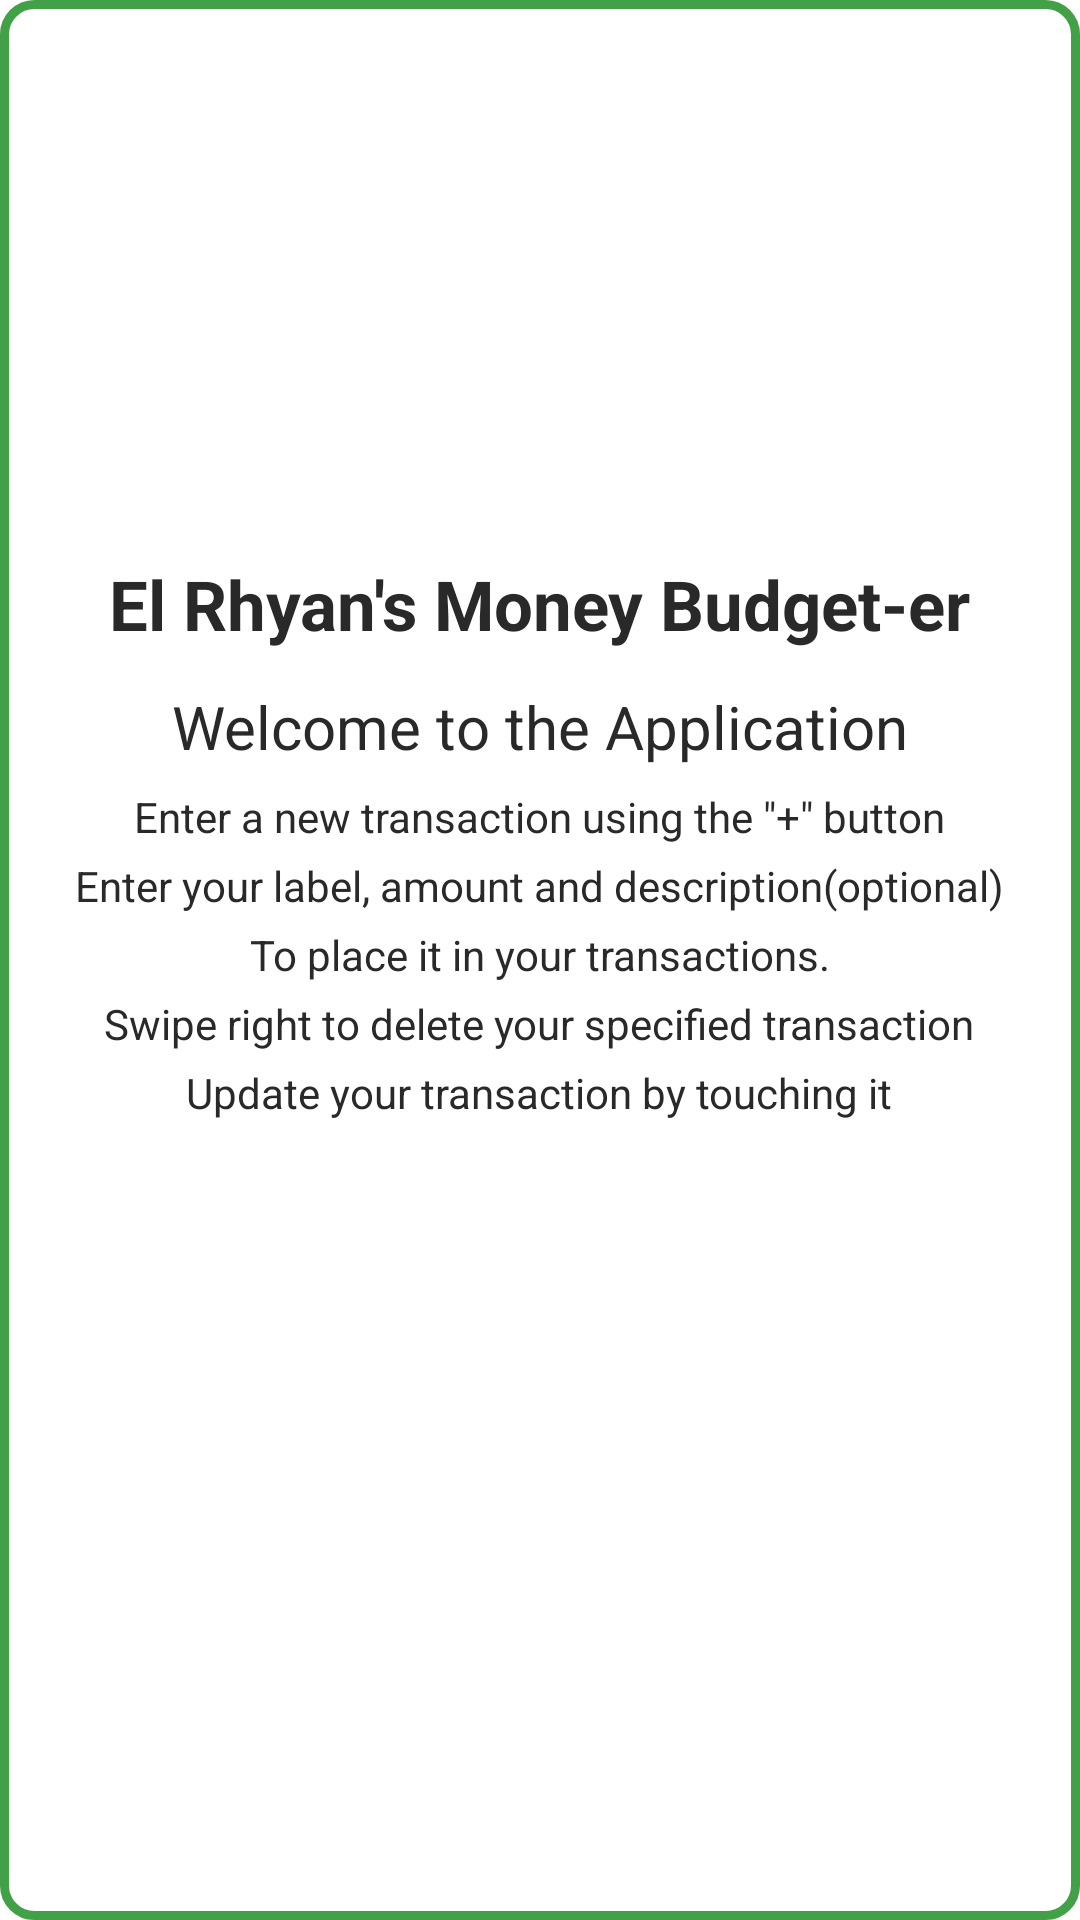

Produce the Android XML layout that renders to this screen, including the resource entries it uses.
<!-- AndroidManifest.xml: application theme Theme.MoneyBudgeter -->
<!-- res/layout/popup.xml -->
<?xml version="1.0" encoding="utf-8"?>
<RelativeLayout
    xmlns:android="http://schemas.android.com/apk/res/android"
    android:layout_width="350dp"
    android:layout_height="400dp"
    android:layout_gravity="center"
    android:background="@drawable/cerclebackground">

    <ImageView
        android:id="@+id/image"
        android:layout_width="150dp"
        android:layout_height="150dp"
        android:layout_centerHorizontal="true"
        android:layout_marginTop="18dp"
        android:src="@drawable/logo_bdgttracker"/>
    
    <TextView
        android:id="@+id/username"
        android:layout_width="wrap_content"
        android:layout_height="wrap_content"
        android:text="El Rhyan's Money Budget-er"
        android:textSize="23sp"
        android:textStyle="bold"
        android:layout_centerHorizontal="true"
        android:layout_marginTop="18dp"
        android:layout_below="@id/image"/>

    <TextView
        android:id="@+id/description1"
        android:layout_width="wrap_content"
        android:layout_height="wrap_content"
        android:text="Welcome to the Application"
        android:textSize="20sp"
        android:layout_centerHorizontal="true"
        android:layout_marginTop="12dp"
        android:layout_below="@id/username"/>

    <TextView
        android:id="@+id/description2"
        android:layout_width="wrap_content"
        android:layout_height="wrap_content"
        android:text='Enter a new transaction using the "+" button'
        android:layout_centerHorizontal="true"
        android:layout_marginTop="7dp"
        android:layout_below="@id/description1"/>

    <TextView
        android:id="@+id/description3"
        android:layout_width="wrap_content"
        android:layout_height="wrap_content"
        android:text='Enter your label, amount and description(optional)'
        android:layout_centerHorizontal="true"
        android:layout_marginTop="4dp"
        android:layout_below="@id/description2"/>

    <TextView
        android:id="@+id/description4"
        android:layout_width="wrap_content"
        android:layout_height="wrap_content"
        android:text='To place it in your transactions.'
        android:layout_centerHorizontal="true"
        android:layout_marginTop="4dp"
        android:layout_below="@id/description3"/>

    <TextView
        android:id="@+id/description5"
        android:layout_width="wrap_content"
        android:layout_height="wrap_content"
        android:text='Swipe right to delete your specified transaction'
        android:layout_centerHorizontal="true"
        android:layout_marginTop="4dp"
        android:layout_below="@id/description4" />

    <TextView
        android:id="@+id/description6"
        android:layout_width="wrap_content"
        android:layout_height="wrap_content"
        android:text='Update your transaction by touching it'
        android:layout_centerHorizontal="true"
        android:layout_marginTop="4dp"
        android:layout_below="@id/description5" />


</RelativeLayout>
<!-- resources referenced by this layout -->
<resources>
  <!-- drawable cerclebackground (drawable) -->
  <?xml version="1.0" encoding="utf-8"?>
  <shape xmlns:android="http://schemas.android.com/apk/res/android">
      <solid android:color="@color/white" />
      <stroke android:width="3dp" android:color="@color/green" />
      <corners android:radius="10dp" />
  </shape>
  <style name="Theme.MoneyBudgeter" parent="Theme.MaterialComponents.Light.NoActionBar">
          
  
          <item name="colorPrimary">@color/green</item>
          <item name="colorPrimaryVariant">@color/purple_700</item>
          <item name="colorOnPrimary">@color/white</item>
  
          
  
          <item name="colorSecondary">@color/teal_200</item>
          <item name="colorSecondaryVariant">@color/teal_700</item>
          <item name="colorOnSecondary">@color/black</item>
  
          
  
          <item name="android:statusBarColor">?attr/colorPrimaryVariant</item>
          <item name="android:textColor">@color/textMain</item>
          <item name="colorControlActivated">@color/green</item>
          
      </style>
  <color name="white">#FFF</color>
  <color name="green">#42A047</color>
  <color name="purple_700">#FF3700B3</color>
  <color name="teal_200">#FF03DAC5</color>
  <color name="teal_700">#FF018786</color>
  <color name="black">#FF000000</color>
  <color name="textMain">#292929</color>
</resources>
